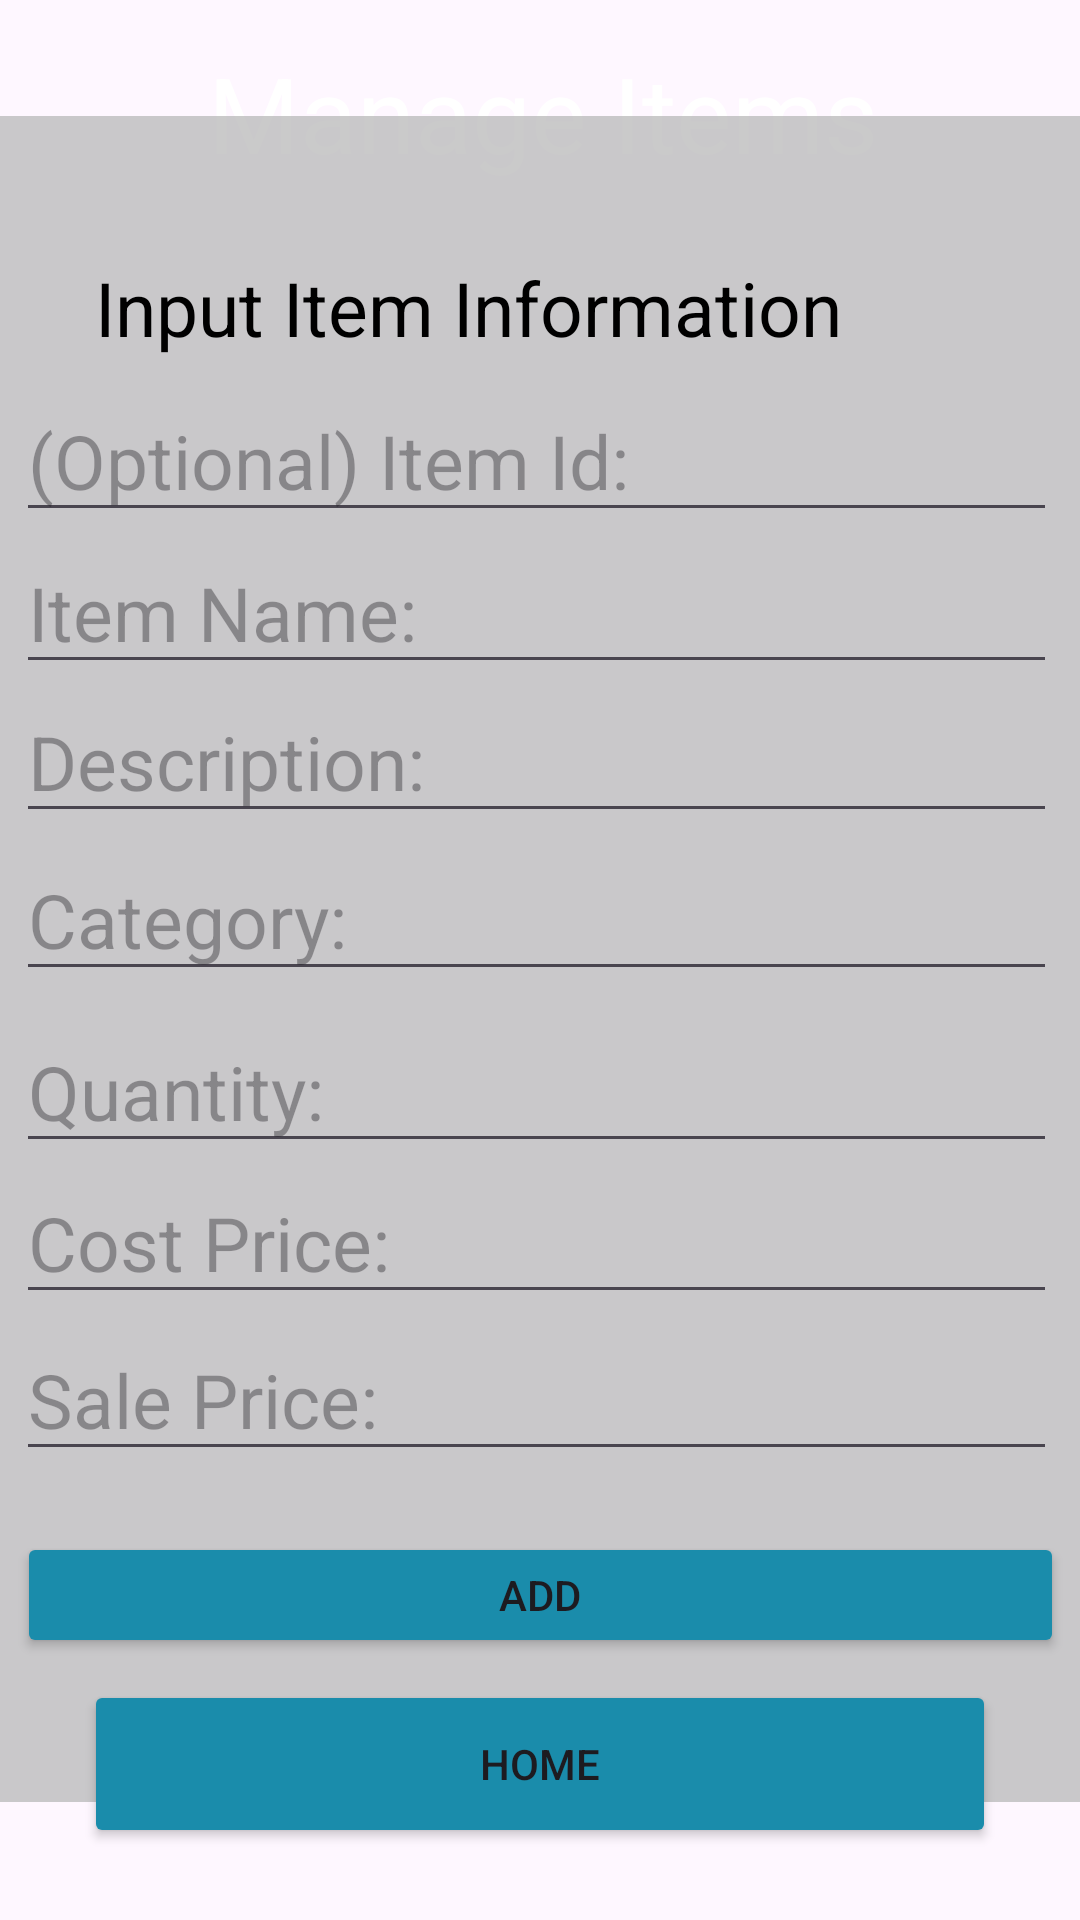

Produce the Android XML layout that renders to this screen, including the resource entries it uses.
<!-- AndroidManifest.xml: application theme Theme.OPSC_ShelfTrack -->
<!-- res/layout/activity_manage_items.xml -->
<?xml version="1.0" encoding="utf-8"?>
<androidx.constraintlayout.widget.ConstraintLayout xmlns:android="http://schemas.android.com/apk/res/android"
    xmlns:app="http://schemas.android.com/apk/res-auto"
    xmlns:tools="http://schemas.android.com/tools"
    android:id="@+id/main"
    android:layout_width="match_parent"
    android:layout_height="match_parent"
    tools:context=".ManageItems">

    <ImageView
        android:id="@+id/imageView8"
        android:layout_width="813dp"
        android:layout_height="1064dp"
        app:layout_constraintBottom_toBottomOf="parent"
        app:layout_constraintEnd_toEndOf="parent"
        app:layout_constraintHorizontal_bias="0.606"
        app:layout_constraintStart_toStartOf="parent"
        app:layout_constraintTop_toTopOf="parent"
        app:layout_constraintVertical_bias="0.501"
        app:srcCompat="@drawable/elite240of_create_a_background_image_for_an_app_focused_on_stoc_66ed00fb_9b49_4ca0_be30_f81278712485" />

    <Button
        android:id="@+id/buttonHome"
        android:layout_width="304dp"
        android:layout_height="56dp"
        android:backgroundTint="#1A8CAB"
        android:text="Home"
        app:layout_constraintBottom_toBottomOf="parent"
        app:layout_constraintEnd_toEndOf="parent"
        app:layout_constraintStart_toStartOf="parent"
        app:layout_constraintTop_toTopOf="parent"
        app:layout_constraintVertical_bias="0.959"
        app:strokeColor="@color/black"
        app:strokeWidth="2dp" />

    <TextView
        android:id="@+id/textView16"
        android:layout_width="389dp"
        android:layout_height="68dp"
        android:text="Manage Items"
        android:textAlignment="center"
        android:textColor="@color/white"
        android:textSize="35sp"
        app:layout_constraintBottom_toBottomOf="parent"
        app:layout_constraintEnd_toEndOf="parent"
        app:layout_constraintHorizontal_bias="0.481"
        app:layout_constraintStart_toStartOf="parent"
        app:layout_constraintTop_toTopOf="parent"
        app:layout_constraintVertical_bias="0.025" />

    <View
        android:id="@+id/view7"
        android:layout_width="397dp"
        android:layout_height="562dp"
        android:alpha="0.8"
        android:background="#BDBDBD"
        app:layout_constraintBottom_toBottomOf="parent"
        app:layout_constraintEnd_toEndOf="parent"
        app:layout_constraintHorizontal_bias="0.384"
        app:layout_constraintStart_toStartOf="parent"
        app:layout_constraintTop_toTopOf="parent"
        app:layout_constraintVertical_bias="0.497" />

    
    

    <Button
        android:id="@+id/button_add"
        android:layout_width="349dp"
        android:layout_height="42dp"
        android:backgroundTint="#1A8CAB"
        android:text="Add"
        app:layout_constraintBottom_toBottomOf="parent"
        app:layout_constraintEnd_toEndOf="parent"
        app:layout_constraintStart_toStartOf="parent"
        app:layout_constraintTop_toTopOf="parent"
        app:layout_constraintVertical_bias="0.854"
        app:strokeColor="@color/black"
        app:strokeWidth="2dp" />

    <EditText
        android:id="@+id/editText_description"
        android:layout_width="347dp"
        android:layout_height="49dp"
        android:ems="10"
        android:inputType="text"
        android:hint="Description: "
        android:textSize="25sp"
        app:layout_constraintBottom_toBottomOf="parent"
        app:layout_constraintEnd_toEndOf="parent"
        app:layout_constraintHorizontal_bias="0.406"
        app:layout_constraintStart_toStartOf="parent"
        app:layout_constraintTop_toTopOf="parent"
        app:layout_constraintVertical_bias="0.387" />

    <EditText
        android:id="@+id/editText_category"
        android:layout_width="347dp"
        android:layout_height="49dp"
        android:ems="10"
        android:inputType="text"
        android:hint="Category: "
        android:textSize="25sp"
        app:layout_constraintBottom_toBottomOf="parent"
        app:layout_constraintEnd_toEndOf="parent"
        app:layout_constraintHorizontal_bias="0.406"
        app:layout_constraintStart_toStartOf="parent"
        app:layout_constraintTop_toTopOf="parent"
        app:layout_constraintVertical_bias="0.476" />

    <EditText
        android:id="@+id/editText_quantity"
        android:layout_width="347dp"
        android:layout_height="49dp"
        android:ems="10"
        android:inputType="text"
        android:hint="Quantity: "
        android:textSize="25sp"
        app:layout_constraintBottom_toBottomOf="parent"
        app:layout_constraintEnd_toEndOf="parent"
        app:layout_constraintHorizontal_bias="0.406"
        app:layout_constraintStart_toStartOf="parent"
        app:layout_constraintTop_toTopOf="parent"
        app:layout_constraintVertical_bias="0.573" />

    <EditText
        android:id="@+id/editText_costPrice"
        android:layout_width="347dp"
        android:layout_height="49dp"
        android:ems="10"
        android:inputType="text"
        android:hint="Cost Price:"
        android:textSize="25sp"
        app:layout_constraintBottom_toBottomOf="parent"
        app:layout_constraintEnd_toEndOf="parent"
        app:layout_constraintHorizontal_bias="0.406"
        app:layout_constraintStart_toStartOf="parent"
        app:layout_constraintTop_toTopOf="parent"
        app:layout_constraintVertical_bias="0.658" />

    <EditText
        android:id="@+id/editText_saleprice"
        android:layout_width="347dp"
        android:layout_height="49dp"
        android:ems="10"
        android:inputType="text"
        android:hint="Sale Price: "
        android:textSize="25sp"
        app:layout_constraintBottom_toBottomOf="parent"
        app:layout_constraintEnd_toEndOf="parent"
        app:layout_constraintHorizontal_bias="0.406"
        app:layout_constraintStart_toStartOf="parent"
        app:layout_constraintTop_toTopOf="parent"
        app:layout_constraintVertical_bias="0.747" />

    <EditText
        android:id="@+id/editText_name"
        android:layout_width="347dp"
        android:layout_height="49dp"
        android:ems="10"
        android:inputType="text"
        android:hint="Item Name: "
        android:textSize="25sp"
        app:layout_constraintBottom_toBottomOf="parent"
        app:layout_constraintEnd_toEndOf="parent"
        app:layout_constraintHorizontal_bias="0.406"
        app:layout_constraintStart_toStartOf="parent"
        app:layout_constraintTop_toTopOf="parent"
        app:layout_constraintVertical_bias="0.303" />

    <EditText
        android:id="@+id/editTextText23"
        android:layout_width="347dp"
        android:layout_height="49dp"
        android:ems="10"
        android:inputType="text"
        android:hint="(Optional) Item Id: "
        android:textSize="25sp"
        app:layout_constraintBottom_toBottomOf="parent"
        app:layout_constraintEnd_toEndOf="parent"
        app:layout_constraintHorizontal_bias="0.421"
        app:layout_constraintStart_toStartOf="parent"
        app:layout_constraintTop_toTopOf="parent"
        app:layout_constraintVertical_bias="0.217" />

    <TextView
        android:id="@+id/textView17"
        android:layout_width="297dp"
        android:layout_height="53dp"
        android:text="Input Item Information "
        android:textSize="25sp"
        android:textColor="@color/black"
        app:layout_constraintBottom_toBottomOf="parent"
        app:layout_constraintEnd_toEndOf="parent"
        app:layout_constraintHorizontal_bias="0.503"
        app:layout_constraintStart_toStartOf="parent"
        app:layout_constraintTop_toTopOf="parent"
        app:layout_constraintVertical_bias="0.146" />
</androidx.constraintlayout.widget.ConstraintLayout>
<!-- resources referenced by this layout -->
<resources>
  <style name="Theme.OPSC_ShelfTrack" parent="Base.Theme.OPSC_ShelfTrack" />
  <style name="Base.Theme.OPSC_ShelfTrack" parent="Theme.Material3.DayNight.NoActionBar">
          
          
      </style>
  <!-- not gathered from this repository: default colours our renderer supplied (Android Studio template values) -->
  <color name="black">#FF000000</color>
  <color name="white">#FFFFFFFF</color>
</resources>
